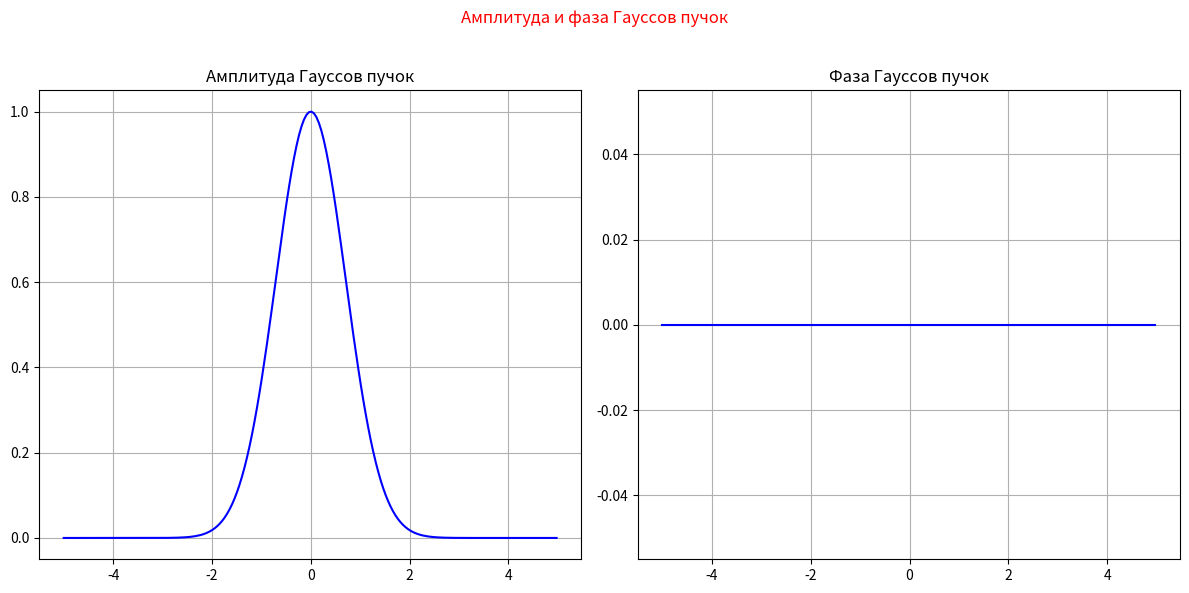
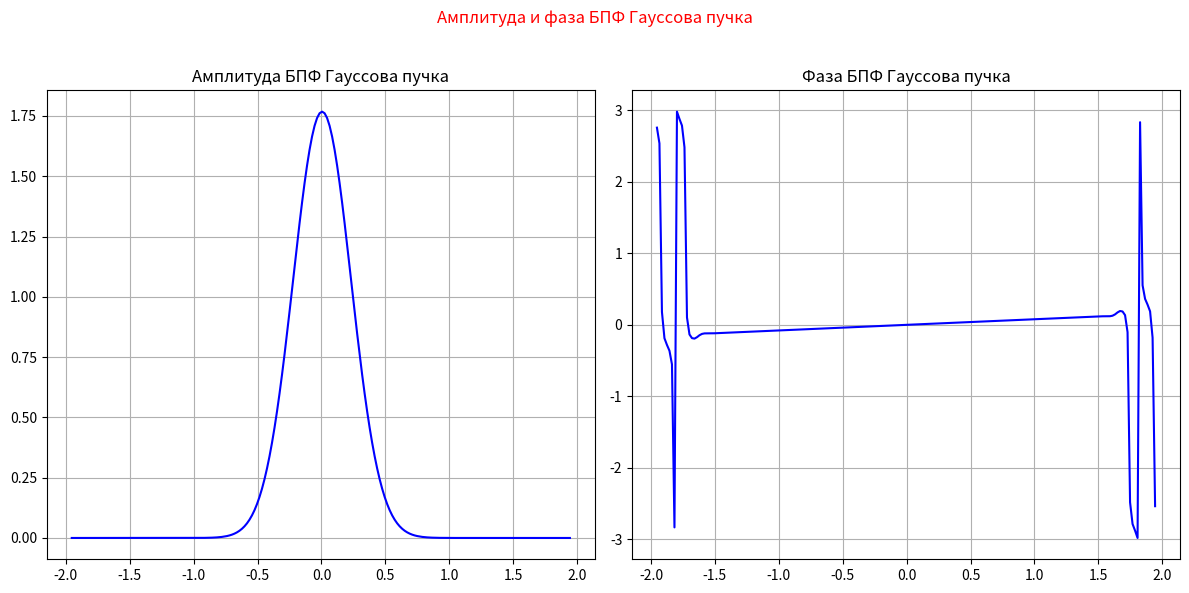
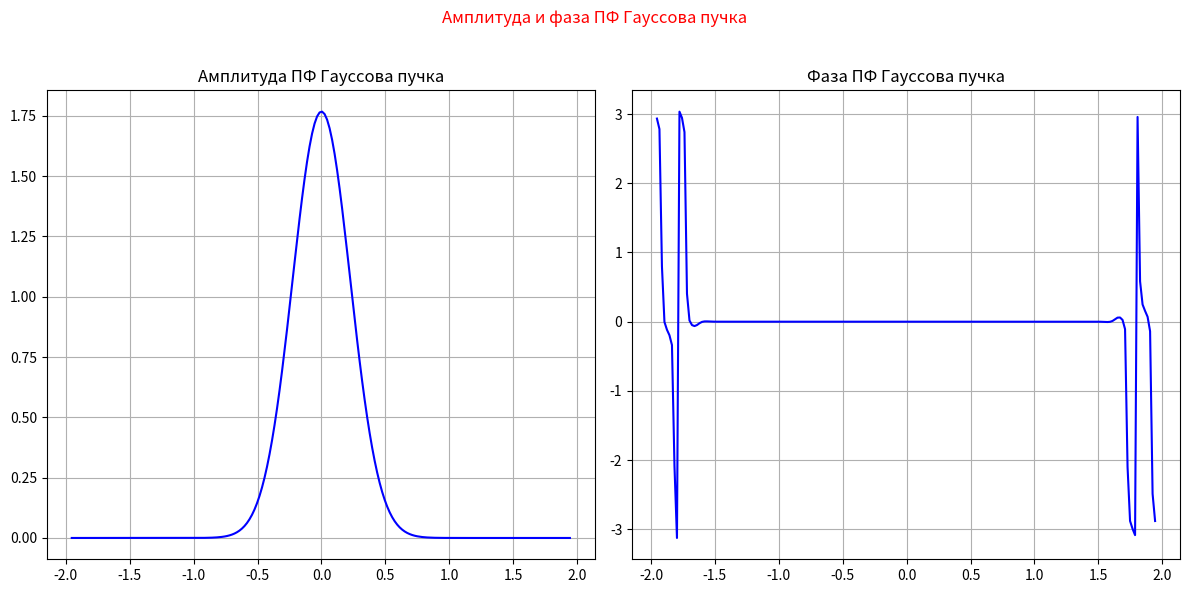
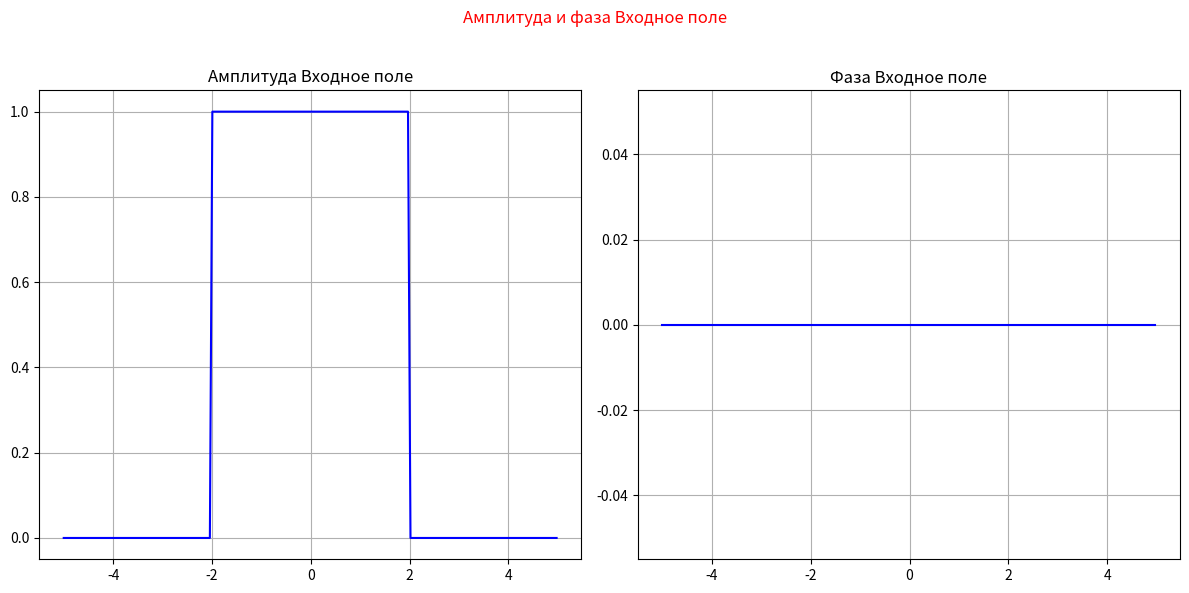
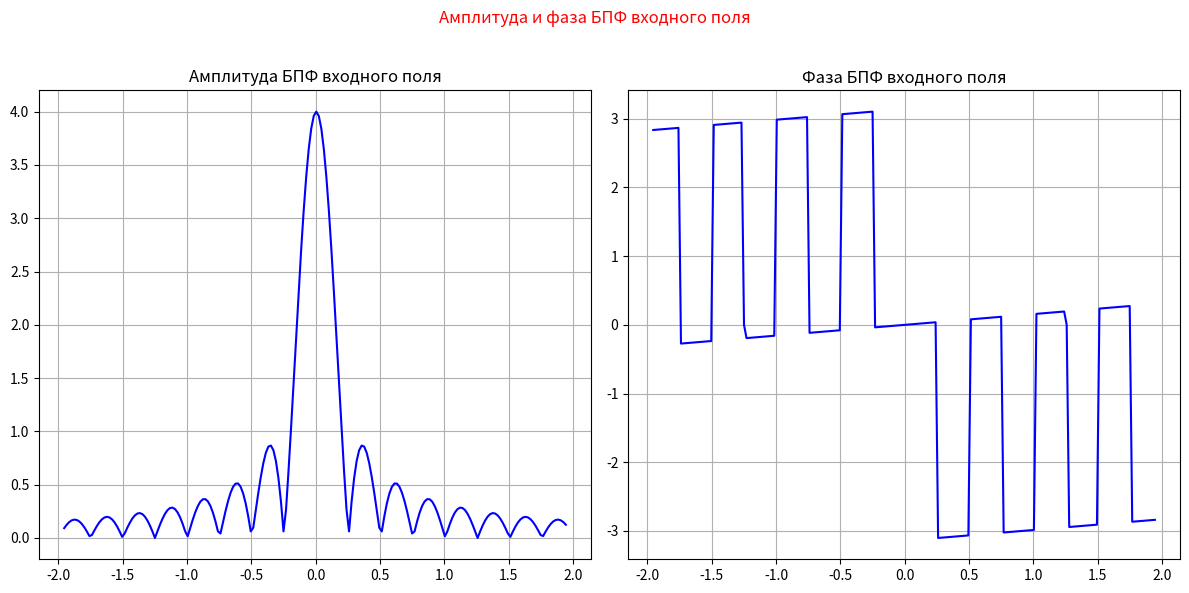
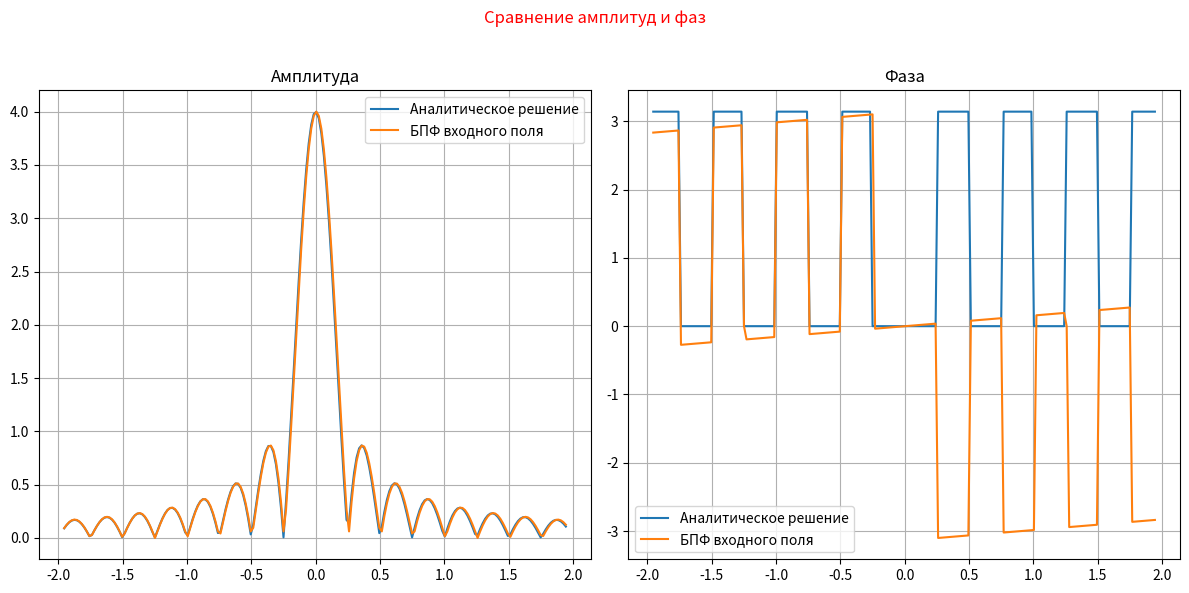
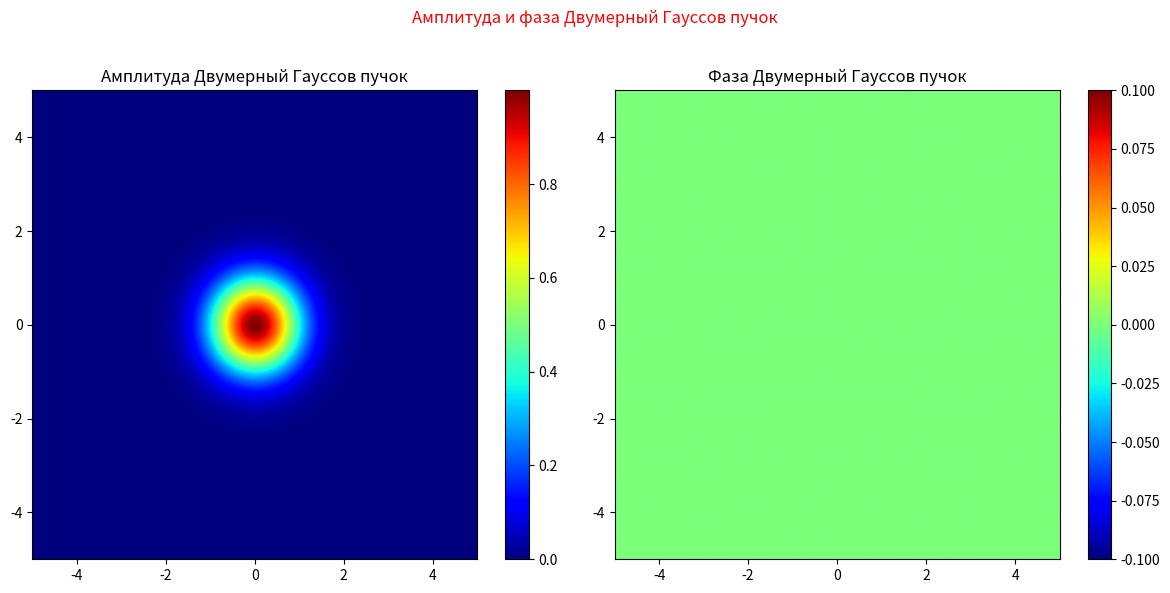
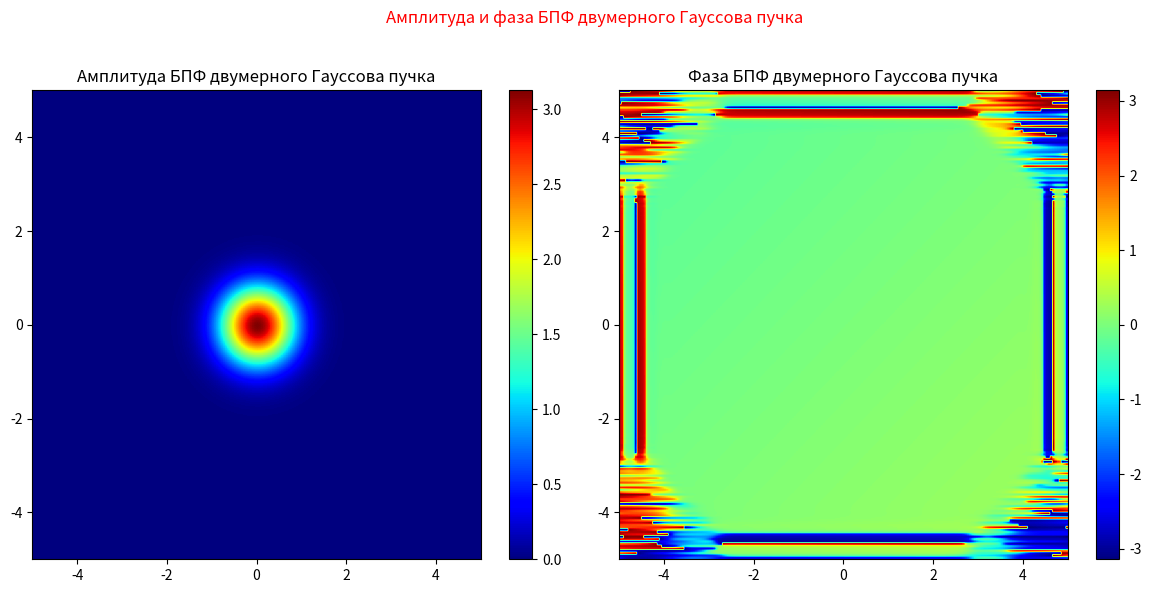
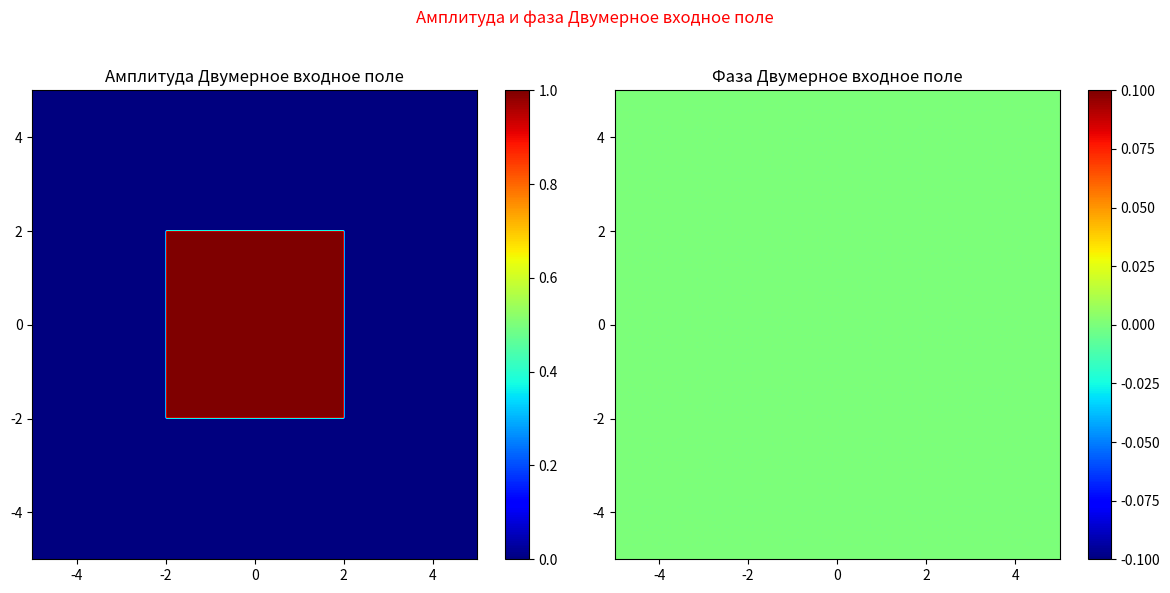
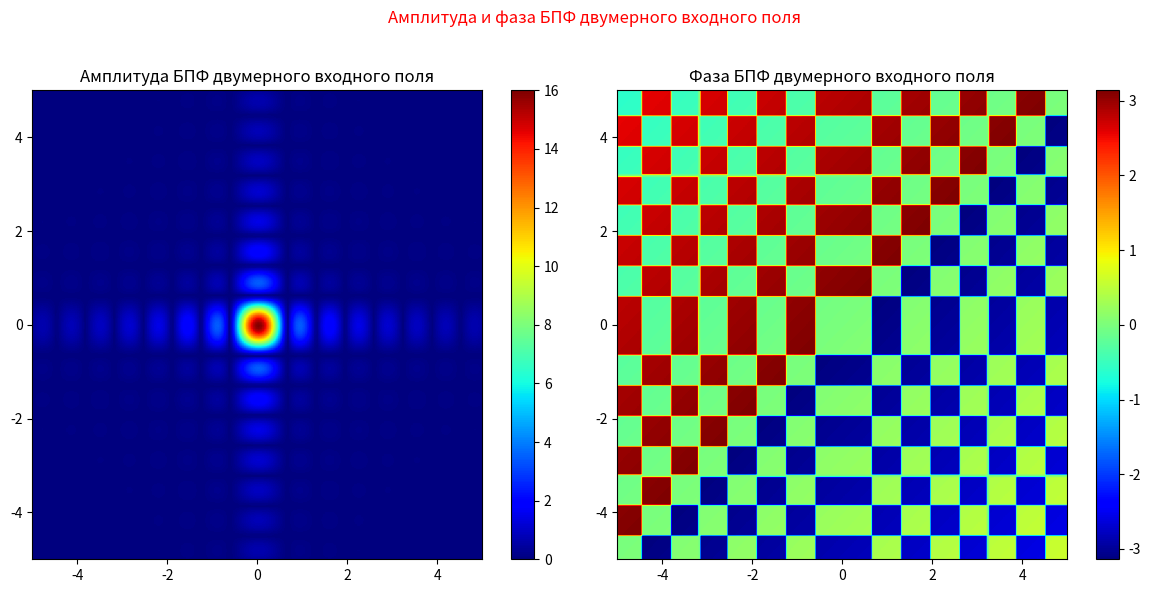
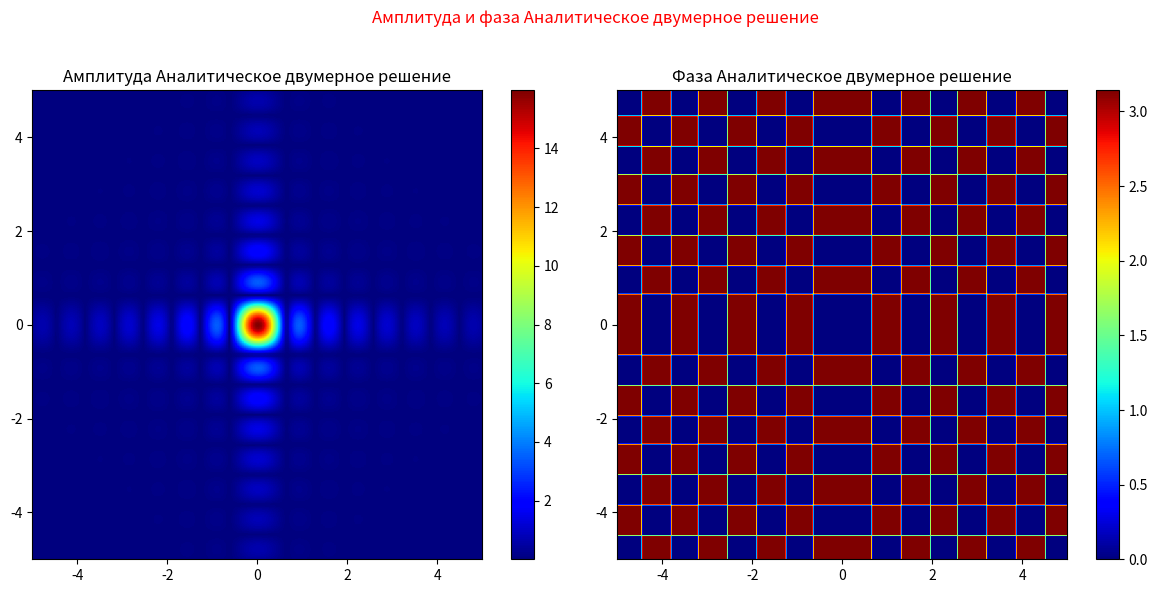

Python code for these plots, in order:
import numpy as np
import matplotlib.pyplot as plt
from numpy.typing import NDArray
from typing import List, Optional


def gauss_beam(x: NDArray[np.float64]) -> NDArray[np.float64]:
    """Гауссов пучок"""
    return np.exp(-x ** 2)


def plot_signal(x: NDArray[np.float64], signal: NDArray[np.complex128], title: str, phase: bool = False) -> None:
    """График сигнала"""
    plt.figure()
    data = np.angle(signal) if phase else np.abs(signal)
    plt.plot(x, data)
    plt.title(title)
    plt.grid(True)
    plt.tight_layout()
    plt.show()


def fft_process(signal: NDArray[np.float64], M: int, N: int, hx: float) -> NDArray[np.complex128]:
    """Обработка сигнала через БПФ"""
    padded_signal = np.pad(signal, pad_width=(M - N) // 2, mode='constant')
    FFT_signal = np.fft.fftshift(np.fft.fft(np.fft.fftshift(padded_signal))) * hx
    return FFT_signal[M // 2 - N // 2:M // 2 + N // 2]


def fourier_integral(x: NDArray[np.float64], u: NDArray[np.float64], signal: NDArray[np.float64], hx: float) -> NDArray[np.complex128]:
    """Преобразование Фурье через интеграл"""
    X, U = np.meshgrid(x, u)
    Kernel = np.exp(-2j * np.pi * X * U)
    return Kernel @ signal * hx


def input_field(x: NDArray[np.float64]) -> NDArray[np.float64]:
    """Входное поле rect((x + 2) / 2)"""
    return np.where(np.abs(x) < 2, 1, 0)


def analytical_solution(u: NDArray[np.float64]) -> NDArray[np.float64]:
    """Аналитическое решение"""
    return 4 * np.sinc(4 * u)


def fft_2d_process(field: NDArray[np.float64], M: int, N: int, hx: float) -> NDArray[np.complex128]:
    """Обработка двумерного поля через БПФ"""
    field = np.apply_along_axis(fft_process, axis=0, arr=field, M=M, N=N, hx=hx)
    field = np.apply_along_axis(fft_process, axis=1, arr=field, M=M, N=N, hx=hx)
    return field


def plot_2d_results(field: NDArray[np.complex128], title: str, extent: Optional[List[float]] = None) -> None:
    """Построение двумерных графиков амплитуды и фазы"""
    extent = extent if extent else (-5, 5, -5, 5)
    fig, axes = plt.subplots(1, 2, figsize=(12, 6))

    axes[0].imshow(np.abs(field), extent=extent, cmap='jet', aspect='auto')
    axes[0].set_title(f'Амплитуда {title}')
    axes[0].figure.colorbar(axes[0].images[0], ax=axes[0])

    axes[1].imshow(np.angle(field), extent=extent, cmap='jet', aspect='auto')
    axes[1].set_title(f'Фаза {title}')
    axes[1].figure.colorbar(axes[1].images[0], ax=axes[1])

    fig.suptitle(f'Амплитуда и фаза {title}', color='r')
    plt.tight_layout(rect=(0, 0, 1, 0.96))
    plt.show()


def plot_results(x: np.ndarray, signal: np.ndarray, title: str) -> None:
    """Построение графиков амплитуды и фазы"""
    fig, axes = plt.subplots(1, 2, figsize=(12, 6))

    axes[0].plot(x, np.abs(signal), color='b')
    axes[0].set_title(f'Амплитуда {title}')
    axes[0].grid(True)

    axes[1].plot(x, np.angle(signal), color='b')
    axes[1].set_title(f'Фаза {title}')
    axes[1].grid(True)

    fig.suptitle(f'Амплитуда и фаза {title}', color='r')
    plt.tight_layout(rect=(0, 0, 1, 0.96))
    plt.show()


def plot_results_multiple(x: np.ndarray, signals: List[NDArray[np.complex128]], titles: List[str]) -> None:
    """Построение графиков амплитуды и фазы для нескольких сигналов"""
    fig, axes = plt.subplots(1, 2, figsize=(12, 6))

    for signal, label in zip(signals, titles):
        axes[0].plot(x, np.abs(signal), label=label)
        axes[1].plot(x, np.angle(signal), label=label)

    axes[0].set_title('Амплитуда')
    axes[1].set_title('Фаза')

    for ax in axes:
        ax.grid(True)
        ax.legend()

    fig.suptitle('Сравнение амплитуд и фаз', color='r')
    plt.tight_layout(rect=(0, 0, 1, 0.96))
    plt.show()


def main() -> None:
    # Входные параметры
    M, N = 1024, 200
    a = 5
    b = (N ** 2) / (4 * a * M)
    hx = (2 * a) / N
    hu = (2 * b) / N
    x = np.linspace(-a, a - hx / 2, N)
    u = np.linspace(-b, b - hu / 2, N)

    # Гауссов пучок
    gauss = gauss_beam(x)
    plot_results(x, gauss, 'Гауссов пучок')

    FFT_gauss = fft_process(gauss, M, N, hx)
    plot_results(u, FFT_gauss, 'БПФ Гауссова пучка')

    G = fourier_integral(x, u, gauss, hx)
    plot_results(u, G, 'ПФ Гауссова пучка')

    # Входное поле
    f = input_field(x)
    plot_results(x, f, 'Входное поле')

    # БПФ входного поля
    FFT2 = fft_process(f, M, N, hx)
    plot_results(u, FFT2, 'БПФ входного поля')

    # Входное поле - аналитическое решение
    FA = analytical_solution(u)
    plot_results_multiple(u, [FA, FFT2], ['Аналитическое решение', 'БПФ входного поля'])

    # Двумерный гауссов пучок
    X, Y = np.meshgrid(x, x)
    gauss2 = np.exp(-(X ** 2 + Y ** 2))
    plot_2d_results(gauss2, 'Двумерный Гауссов пучок')

    # БПФ двумерного гауссова пучка
    gauss2 = fft_2d_process(gauss2, M, N, hx)
    plot_2d_results(gauss2, 'БПФ двумерного Гауссова пучка')

    # Двумерное входное поле
    f2 = np.zeros_like(X)
    f2[(np.abs(X) <= 2) & (np.abs(Y) <= 2)] = 1
    plot_2d_results(f2, 'Двумерное входное поле')

    # БПФ двумерного входного поля
    f2 = fft_2d_process(f2, M, N, hx)
    plot_2d_results(f2, 'БПФ двумерного входного поля')

    # Аналитическое двумерное решение
    FA2 = np.outer(FA, FA)
    plot_2d_results(FA2, 'Аналитическое двумерное решение')


if __name__ == '__main__':
    main()
